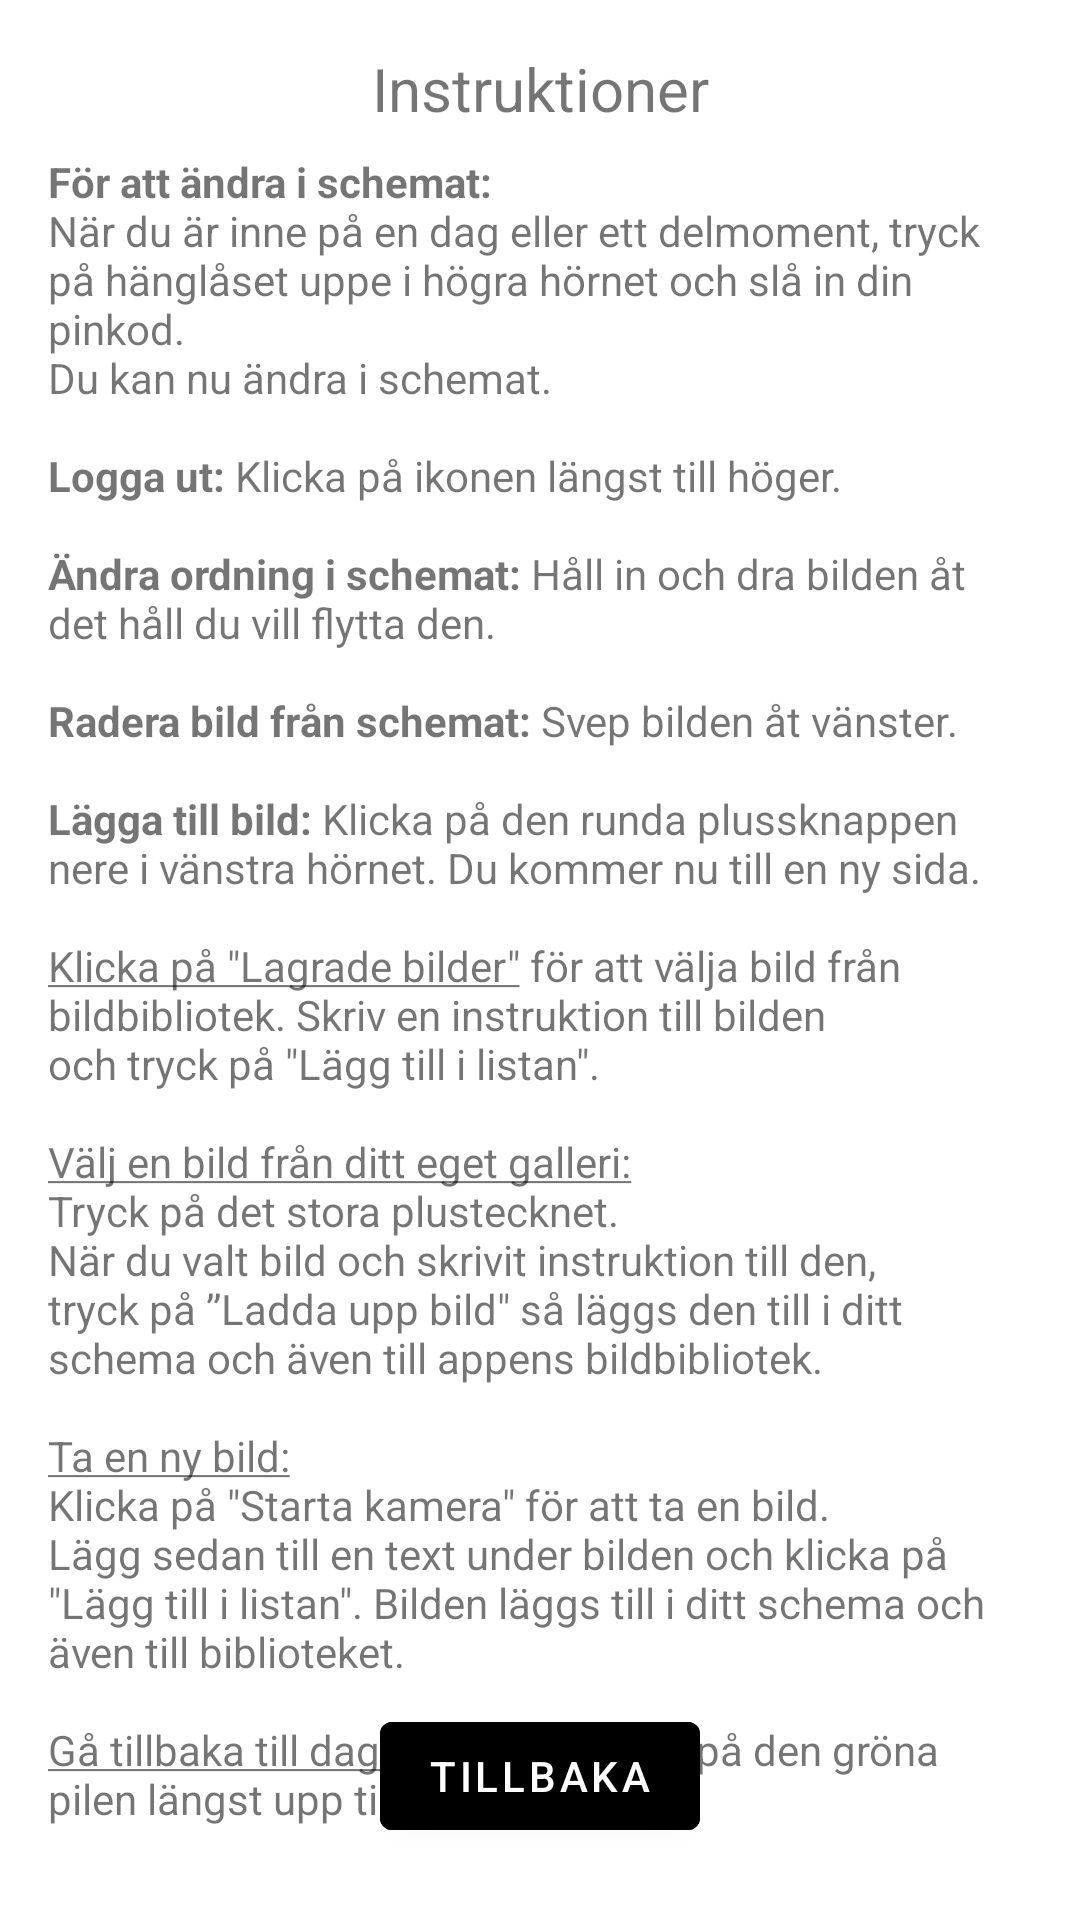

Reconstruct the res/layout file that produces this screen, plus the resources it refers to.
<!-- AndroidManifest.xml: application theme Theme.HelpWithPicturesApp -->
<!-- res/layout/activity_instructions.xml -->
<?xml version="1.0" encoding="utf-8"?>
<androidx.constraintlayout.widget.ConstraintLayout xmlns:android="http://schemas.android.com/apk/res/android"
    xmlns:app="http://schemas.android.com/apk/res-auto"
    xmlns:tools="http://schemas.android.com/tools"
    android:layout_width="match_parent"
    android:layout_height="match_parent"
    tools:context=".activities.InstructionsActivity">

    <TextView
        android:id="@+id/textView2"
        android:layout_width="wrap_content"
        android:layout_height="0dp"
        android:layout_marginTop="8dp"
        android:paddingStart="16dp"
        android:paddingEnd="16dp"
        android:text="@string/instructions"
        app:layout_constraintBottom_toBottomOf="parent"
        app:layout_constraintEnd_toEndOf="parent"
        app:layout_constraintHorizontal_bias="0.0"
        app:layout_constraintStart_toStartOf="parent"
        app:layout_constraintTop_toBottomOf="@+id/textView"
        app:layout_constraintVertical_bias="0.0" />

    <TextView
        android:id="@+id/textView"
        android:layout_width="wrap_content"
        android:layout_height="wrap_content"
        android:layout_marginTop="16dp"
        android:text="Instruktioner"
        android:textAlignment="center"
        android:textSize="20sp"
        app:layout_constraintEnd_toEndOf="parent"
        app:layout_constraintStart_toStartOf="parent"
        app:layout_constraintTop_toTopOf="parent" />

    <Button
        android:id="@+id/returnButton"
        android:layout_width="wrap_content"
        android:layout_height="wrap_content"
        android:layout_marginBottom="24dp"
        android:text="Tillbaka"
        android:backgroundTint="@color/buttons"
        app:layout_constraintBottom_toBottomOf="parent"
        app:layout_constraintEnd_toEndOf="parent"
        app:layout_constraintStart_toStartOf="parent" />
</androidx.constraintlayout.widget.ConstraintLayout>
<!-- resources referenced by this layout -->
<resources>
  <string name="instructions"><b>För att ändra i schemat:</b>\nNär du är inne på en dag eller ett delmoment, tryck på hänglåset uppe i högra hörnet och slå in din pinkod.\nDu kan nu ändra i schemat.
          \n\n<b>Logga ut:</b> Klicka på ikonen längst till höger.
          \n\n<b>Ändra ordning i schemat:</b> Håll in och dra bilden åt det håll du vill flytta den.
          \n\n<b>Radera bild från schemat:</b> Svep bilden åt vänster.
          \n\n<b>Lägga till bild:</b> Klicka på den runda plussknappen nere i vänstra hörnet. Du kommer nu till en ny sida. \n\n<u>Klicka på \"Lagrade bilder\"</u> för att välja bild från bildbibliotek.
          Skriv en instruktion till bilden \noch tryck på \"Lägg till i listan\".
      \n\n<u>Välj en bild från ditt eget galleri:</u>\nTryck på det stora plustecknet.
          \nNär du valt bild och skrivit instruktion till den,\ntryck på \”Ladda upp bild\" så läggs den till i ditt schema och även till appens bildbibliotek.
          \n\n<u>Ta en ny bild:</u>\nKlicka på \"Starta kamera\" för att ta en bild.
      \nLägg sedan till en text under bilden och klicka på \"Lägg till i listan\". Bilden läggs till i ditt schema och även till biblioteket.
          \n\n<u>Gå tillbaka till dagsschemat:</u> Tryck på den gröna pilen längst upp till vänster.</string>
  <style name="Theme.HelpWithPicturesApp" parent="Theme.MaterialComponents.DayNight.DarkActionBar">
          
          <item name="colorPrimary">@color/purple_500</item>
          <item name="colorPrimaryVariant">@color/purple_700</item>
          <item name="colorOnPrimary">@color/white</item>
          
          <item name="colorSecondary">@color/teal_200</item>
          <item name="colorSecondaryVariant">@color/teal_700</item>
          <item name="colorOnSecondary">@color/black</item>
          
          <item name="android:statusBarColor" tools:targetApi="l">?attr/colorPrimaryVariant</item>
          
      </style>
  <color name="purple_500">#FF6200EE</color>
  <color name="purple_700">#FF3700B3</color>
  <color name="white">#FFFFFFFF</color>
  <color name="teal_200">#FF03DAC5</color>
  <color name="teal_700">#FF018786</color>
  <color name="black">#FF000000</color>
</resources>
